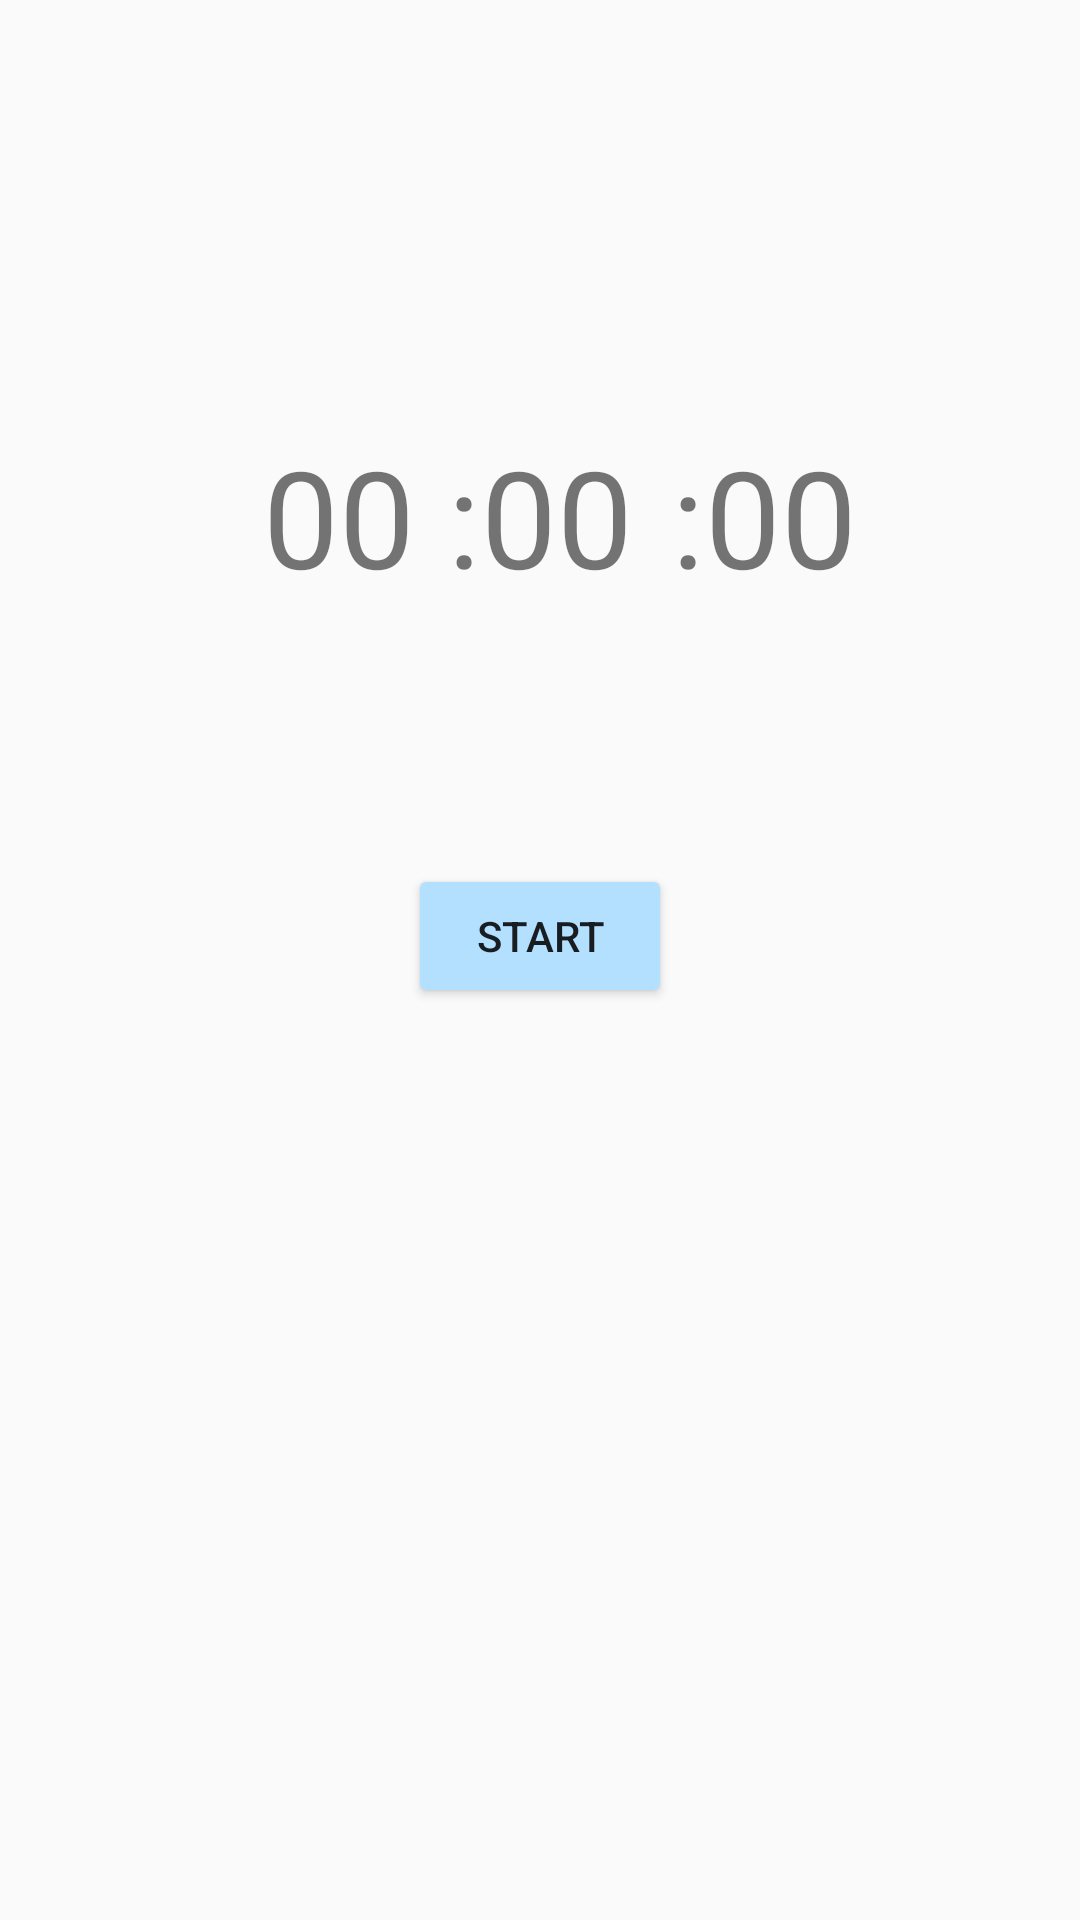

Layout XML and referenced resources for this Android screen:
<!-- AndroidManifest.xml: application theme Theme.InhaTime -->
<!-- res/layout/activity_timer.xml -->
<?xml version="1.0" encoding="utf-8"?>
<androidx.constraintlayout.widget.ConstraintLayout xmlns:android="http://schemas.android.com/apk/res/android"
    xmlns:app="http://schemas.android.com/apk/res-auto"
    xmlns:tools="http://schemas.android.com/tools"
    android:id="@+id/main"
    android:layout_width="match_parent"
    android:layout_height="match_parent"
    tools:context=".TimerActivity">

    <TextView
        android:id="@+id/txtHour"
        android:layout_width="wrap_content"
        android:layout_height="wrap_content"
        android:layout_marginStart="13dp"
        android:layout_marginEnd="11dp"
        android:text="00"
        android:textSize="45sp"
        app:layout_constraintBaseline_toBaselineOf="@+id/txtMinute"
        app:layout_constraintEnd_toStartOf="@+id/txtMinute"
        app:layout_constraintHorizontal_chainStyle="packed"
        app:layout_constraintStart_toStartOf="parent" />

    <TextView
        android:id="@+id/txtMinute"
        android:layout_width="wrap_content"
        android:layout_height="wrap_content"
        android:layout_marginEnd="13dp"
        android:layout_marginBottom="86dp"
        android:text=":00"
        android:textSize="45sp"
        app:layout_constraintBottom_toTopOf="@+id/btnStart"
        app:layout_constraintEnd_toStartOf="@+id/txtSecond"
        app:layout_constraintStart_toEndOf="@+id/txtHour" />

    <TextView
        android:id="@+id/txtSecond"
        android:layout_width="wrap_content"
        android:layout_height="wrap_content"
        android:text=":00"
        android:textSize="45sp"
        app:layout_constraintBaseline_toBaselineOf="@+id/txtMinute"
        app:layout_constraintEnd_toEndOf="parent"
        app:layout_constraintStart_toEndOf="@+id/txtMinute" />

    <Button
        android:id="@+id/btnStart"
        android:layout_width="wrap_content"
        android:layout_height="wrap_content"
        android:layout_marginBottom="304dp"
        android:backgroundTint="#B3E0FF"
        android:text="Start"
        app:layout_constraintBottom_toBottomOf="parent"
        app:layout_constraintEnd_toStartOf="@+id/txtSecond" />

</androidx.constraintlayout.widget.ConstraintLayout>
<!-- resources referenced by this layout -->
<resources>
  <style name="Theme.InhaTime" parent="Base.Theme.InhaTime" />
  <style name="Base.Theme.InhaTime" parent="Theme.AppCompat.DayNight.DarkActionBar">
          
          <item name="android:windowTranslucentStatus">true</item>
          <item name="android:windowDrawsSystemBarBackgrounds">true</item>
          <item name="android:statusBarColor">@android:color/transparent</item>
      </style>
</resources>
